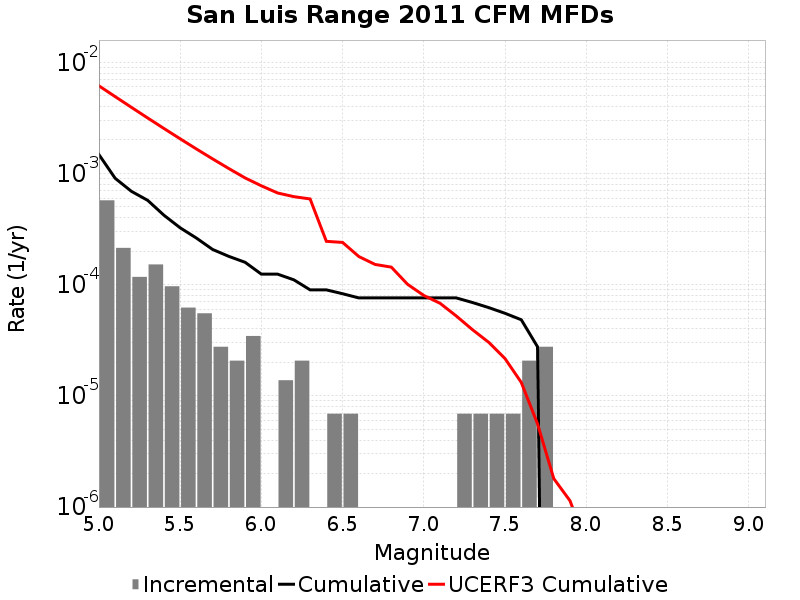

Data behind this chart, as committed beside it:
Magnitude, Incremental Rate, Cumulative Rate, UCERF3 Cumulative Rate
5.05, 5.734719E-4, 0.001479, 0.006142
5.15, 2.141883E-4, 9.051183E-4, 0.004911
5.25, 1.174581E-4, 6.9093E-4, 0.003934
5.35, 1.5200459E-4, 5.734719E-4, 0.003157
5.45, 9.67302E-5, 4.214673E-4, 0.002541
5.55, 6.21837E-5, 3.247371E-4, 0.002051
5.65, 5.52744E-5, 2.625534E-4, 0.001662
5.75, 2.76372E-5, 2.07279E-4, 0.001352
5.85, 2.0727899E-5, 1.796418E-4, 0.001107
5.95, 3.4546498E-5, 1.589139E-4, 9.118256E-4
6.05, 0.0, 1.243674E-4, 7.7464787E-4
6.15, 1.38186E-5, 1.243674E-4, 6.678747E-4
6.25, 2.0727899E-5, 1.105488E-4, 6.18929E-4
6.35, 0.0, 8.98209E-5, 5.902831E-4
6.45, 6.9093E-6, 8.98209E-5, 2.4536523E-4
6.55, 6.9093E-6, 8.2911596E-5, 2.3989154E-4
6.65, 0.0, 7.6002296E-5, 1.7909297E-4
6.75, 0.0, 7.6002296E-5, 1.5205398E-4
6.85, 0.0, 7.6002296E-5, 1.4382794E-4
6.95, 0.0, 7.6002296E-5, 1.0078125E-4
7.05, 0.0, 7.6002296E-5, 7.996456E-5
7.15, 0.0, 7.6002296E-5, 6.8034096E-5
7.25, 6.9093E-6, 7.6002296E-5, 5.2270472E-5
7.35, 6.9093E-6, 6.9092996E-5, 3.9323055E-5
7.45, 6.9093E-6, 6.21837E-5, 3.0267996E-5
7.55, 6.9093E-6, 5.52744E-5, 2.1635786E-5
7.65, 2.0727899E-5, 4.83651E-5, 1.3208056E-5
7.75, 2.76372E-5, 2.76372E-5, 5.6010153E-6
7.85, 0.0, 0.0, 1.8033165E-6
7.95, 0.0, 0.0, 1.1387228E-6
8.05, 0.0, 0.0, 4.6348643E-7
8.15, 0.0, 0.0, 0.0
8.25, 0.0, 0.0, 0.0
8.35, 0.0, 0.0, 0.0
8.45, 0.0, 0.0, 0.0
8.55, 0.0, 0.0, 0.0
8.65, 0.0, 0.0, 0.0
8.75, 0.0, 0.0, 0.0
8.85, 0.0, 0.0, 0.0
8.95, 0.0, 0.0, 0.0
9.05, 0.0, 0.0, 0.0
